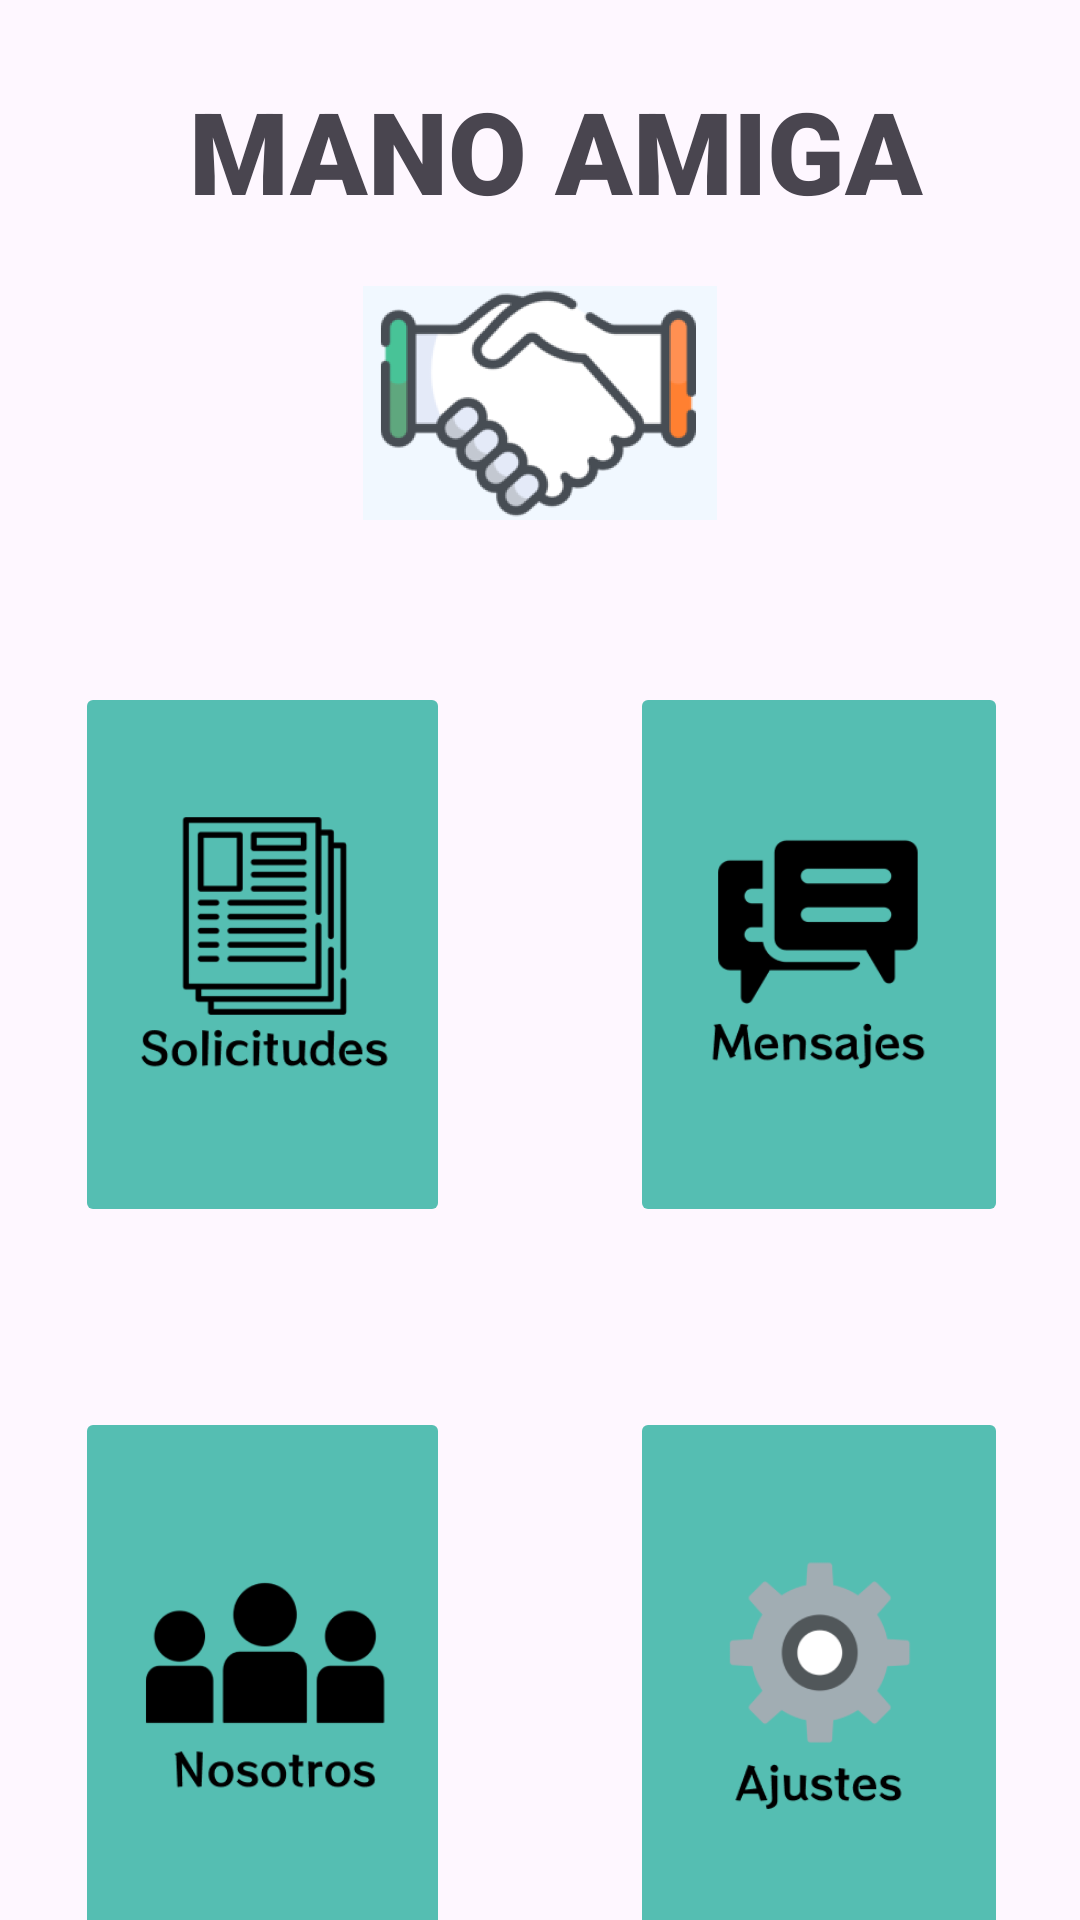

Reconstruct the res/layout file that produces this screen, plus the resources it refers to.
<!-- AndroidManifest.xml: application theme Theme.Material3.Light -->
<!-- res/layout/activity_main_menu_pv.xml -->
<?xml version="1.0" encoding="utf-8"?>
<androidx.constraintlayout.widget.ConstraintLayout xmlns:android="http://schemas.android.com/apk/res/android"
    xmlns:app="http://schemas.android.com/apk/res-auto"
    xmlns:tools="http://schemas.android.com/tools"
    android:layout_width="match_parent"
    android:layout_height="match_parent"
    tools:context=".MainMenuPv">

    <TextView
        android:id="@+id/titulo_tv7"
        android:layout_width="wrap_content"
        android:layout_height="wrap_content"
        android:layout_marginStart="12dp"
        android:layout_marginTop="63dp"
        android:layout_marginBottom="20dp"
        android:breakStrategy="balanced"
        android:fontFamily="sans-serif-black"
        android:text="MANO AMIGA"
        android:textSize="38sp"
        app:layout_constraintBottom_toTopOf="@+id/imageView2"
        app:layout_constraintStart_toStartOf="@+id/imageView2"
        app:layout_constraintTop_toTopOf="parent" />

    <ImageView
        android:id="@+id/imageView2"
        android:layout_width="258dp"
        android:layout_height="78dp"
        android:layout_marginStart="72dp"
        android:layout_marginEnd="72dp"
        android:layout_marginBottom="24dp"
        app:layout_constraintBottom_toTopOf="@+id/tableLayout"
        app:layout_constraintEnd_toEndOf="parent"
        app:layout_constraintStart_toStartOf="parent"
        app:layout_constraintTop_toBottomOf="@+id/titulo_tv7"
        app:srcCompat="@drawable/mano_amiga" />

    <TableLayout
        android:id="@+id/tableLayout"
        android:layout_width="371dp"
        android:layout_height="481dp"
        app:layout_constraintBottom_toBottomOf="parent"
        app:layout_constraintEnd_toEndOf="parent"
        app:layout_constraintStart_toStartOf="parent"
        app:layout_constraintTop_toBottomOf="@+id/imageView2">

        <TableRow
            android:layout_width="match_parent"
            android:layout_height="match_parent"
            android:layout_weight="1">

            <ImageButton
                android:id="@+id/solicitud_btn"
                android:layout_width="match_parent"
                android:layout_height="wrap_content"
                android:layout_margin="30dp"
                android:layout_weight="1"
                android:backgroundTint="#55BEB2"
                android:contentDescription="Hola"
                android:onClick="busqueda"
                android:scaleType="centerInside"
                android:src="@drawable/solicitudes" />

            <ImageButton
                android:id="@+id/mensajes_btn"
                android:layout_width="match_parent"
                android:layout_height="wrap_content"
                android:layout_margin="30dp"
                android:layout_weight="1"
                android:backgroundTint="#55BEB2"
                android:contentDescription="Hola"
                android:onClick="escribir"
                android:scaleType="centerInside"
                android:src="@drawable/mensajes" />
        </TableRow>

        <TableRow
            android:layout_width="match_parent"
            android:layout_height="match_parent"
            android:layout_weight="1">

            <ImageButton
                android:id="@+id/imageButton2"
                android:layout_width="match_parent"
                android:layout_height="wrap_content"
                android:layout_margin="30dp"
                android:layout_weight="1"
                android:backgroundTint="#55BEB2"
                android:contentDescription="Hola"
                android:onClick="nosotros"
                android:scaleType="centerInside"
                android:src="@drawable/nosotros" />

            <ImageButton
                android:id="@+id/ajustes_btn"
                android:layout_width="wrap_content"
                android:layout_height="match_parent"
                android:layout_margin="30dp"
                android:layout_weight="1"
                android:backgroundTint="#55BEB2"
                android:contentDescription="Hola"
                android:onClick="settings"
                android:scaleType="centerInside"
                android:src="@drawable/ajustes" />
        </TableRow>

    </TableLayout>

</androidx.constraintlayout.widget.ConstraintLayout>
<!-- resources referenced by this layout -->
<resources>
  <!-- drawable ajustes: png bitmap (drawable, 8413 bytes) -->
  <!-- drawable mano_amiga: png bitmap (drawable, 19721 bytes) -->
  <!-- drawable mensajes: png bitmap (drawable, 7003 bytes) -->
  <!-- drawable nosotros: png bitmap (drawable, 7843 bytes) -->
  <!-- drawable solicitudes: png bitmap (drawable, 7705 bytes) -->
</resources>
